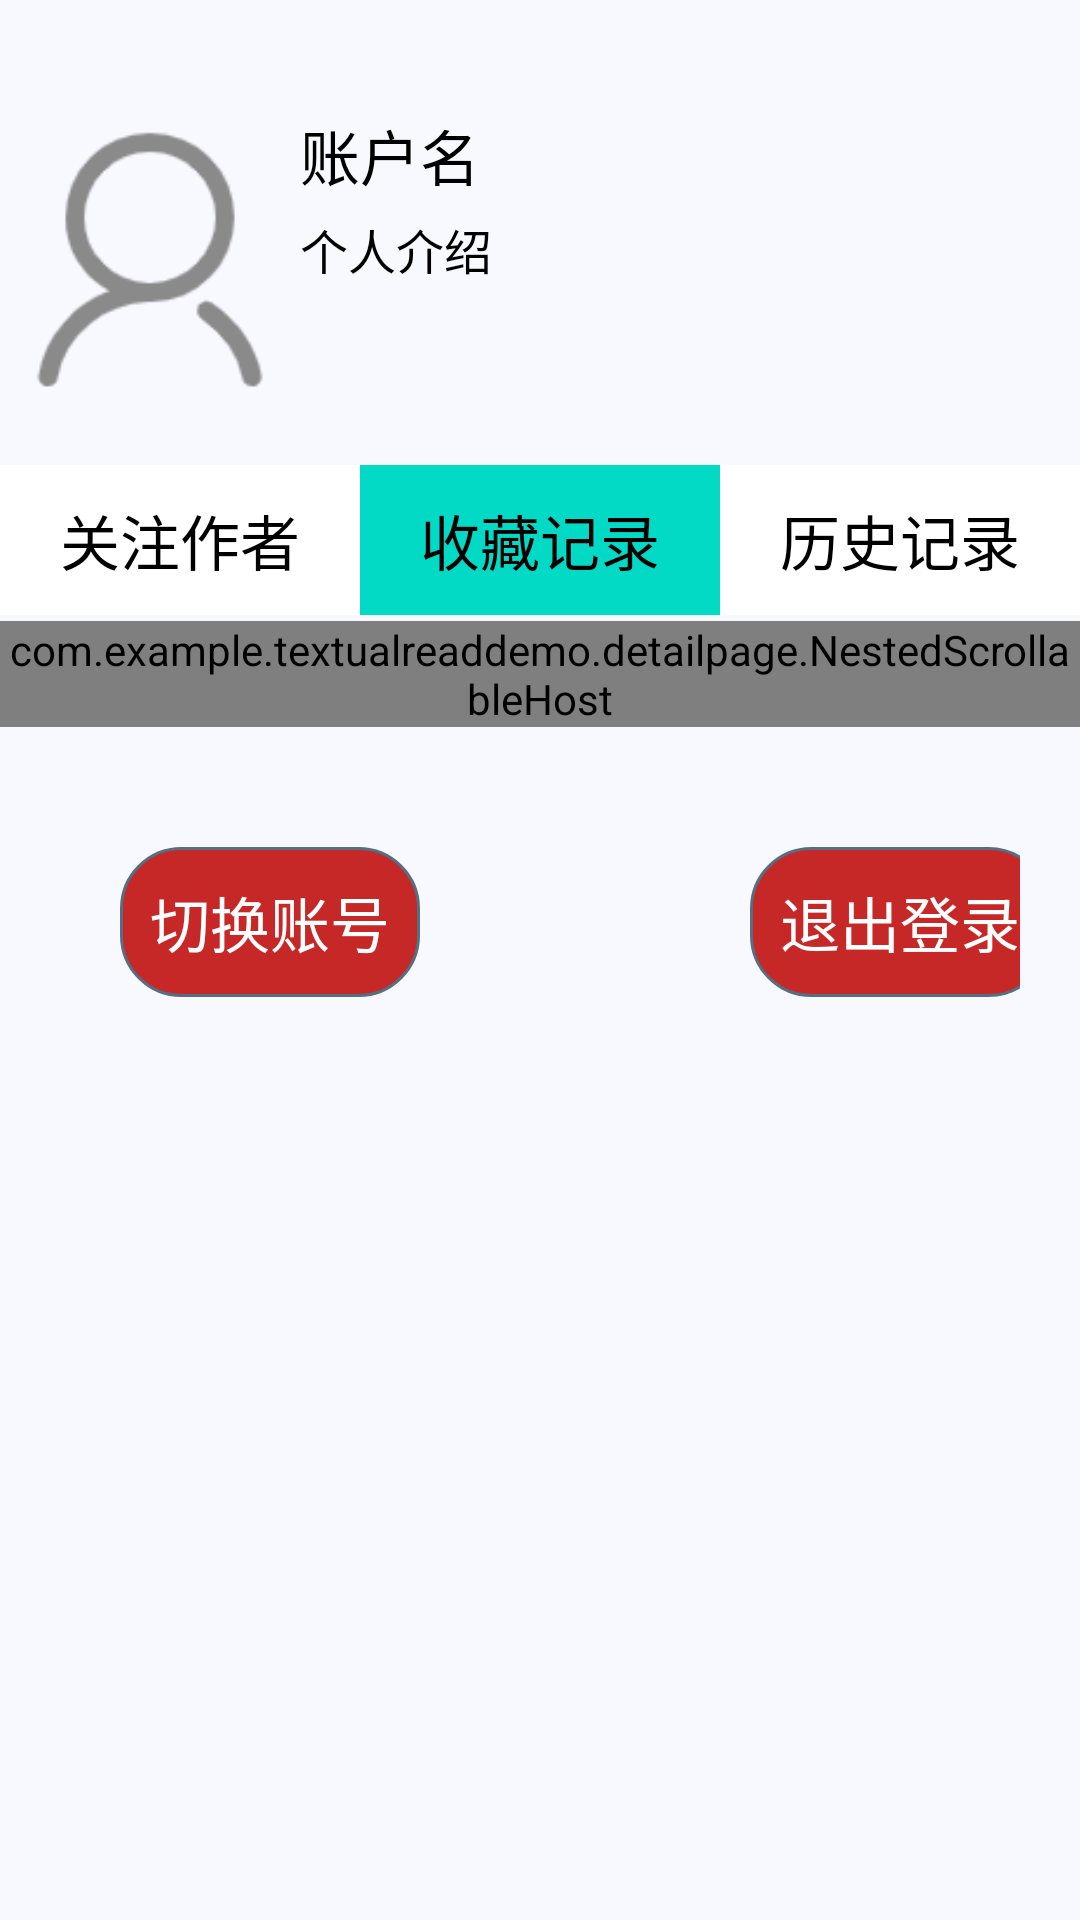

This screen was rendered from an Android layout file. Write that file and the resources it references.
<!-- AndroidManifest.xml: application theme Theme.TextualReadDemo -->
<!-- res/layout/fragment_my_page.xml -->
<?xml version="1.0" encoding="utf-8"?>
<LinearLayout xmlns:android="http://schemas.android.com/apk/res/android"
    android:layout_width="match_parent"
    android:layout_height="match_parent"
    xmlns:app="http://schemas.android.com/apk/res-auto"
    android:orientation="vertical"
    android:background="@color/white_background">
    <LinearLayout
        android:layout_marginTop="35dp"
        android:layout_width="match_parent"
        android:layout_height="wrap_content">
        <ImageView
            android:id="@+id/my_head_photo"
            android:layout_width="100dp"
            android:layout_height="100dp"
            android:layout_centerInParent="true"
            android:src="@drawable/default_head_image"
            app:radius="10dp" />
        <LinearLayout
            android:layout_width="wrap_content"
            android:layout_height="wrap_content"
            android:orientation="vertical">
            <TextView
                android:id="@+id/my_realName"
                android:layout_width="wrap_content"
                android:layout_height="wrap_content"
                android:layout_centerHorizontal="true"
                android:layout_marginTop="2dp"
                android:text="账户名"
                android:textColor="@color/black"
                android:textSize="20sp" />
            <TextView
                android:id="@+id/personal_introduction"
                android:layout_width="wrap_content"
                android:layout_height="wrap_content"
                android:layout_marginTop="5dp"
                android:text="个人介绍"
                android:textColor="@color/black"
                android:textSize="16sp" />
        </LinearLayout>\
        <ImageButton
            android:layout_marginLeft="200dp"
            android:layout_marginTop="10dp"
            android:background="#00000000"
            android:layout_width="wrap_content"
            android:layout_height="wrap_content"
            android:src="@drawable/ic_baseline_settings_24"/>
    </LinearLayout>
    <LinearLayout
        android:layout_marginTop="20dp"
        android:layout_width="match_parent"
        android:layout_height="wrap_content"
        >
        <TextView
            android:id="@+id/attention_author"
            android:layout_width="0dp"
            android:layout_weight="1"
            android:layout_height="50dp"
            android:gravity="center"
            android:text="关注作者"
            android:textColor="@color/black"
            android:textSize="20sp"
            android:background="@color/white"
            android:layout_marginBottom="2dp"/>
        <TextView
            android:backgroundTint="@color/teal_200"
            android:id="@+id/collection_news"
            android:layout_width="0dp"
            android:layout_weight="1"
            android:layout_height="50dp"
            android:gravity="center"
            android:text="收藏记录"
            android:textColor="@color/black"
            android:textSize="20sp"
            android:background="@color/white"
            android:layout_marginBottom="2dp"/>
        <TextView
            android:id="@+id/history_news"
            android:layout_width="0dp"
            android:layout_weight="1"
            android:layout_height="50dp"
            android:gravity="center"
            android:text="历史记录"
            android:textColor="@color/black"
            android:textSize="20sp"
            android:background="@color/white"
            android:layout_marginBottom="2dp"/>
    </LinearLayout>
    <com.example.textualreaddemo.detailpage.NestedScrollableHost
        android:layout_width="match_parent"
        android:layout_height="wrap_content">
        <androidx.recyclerview.widget.RecyclerView
            android:id="@+id/rv_myPage"
            android:layout_marginTop="20dp"
            android:layout_width="wrap_content"
            android:layout_height="400dp"/>
    </com.example.textualreaddemo.detailpage.NestedScrollableHost>

    <LinearLayout
        android:layout_width="match_parent"
        android:layout_height="wrap_content"
        android:padding="20dp"
        android:layout_marginTop="20dp">

        <TextView
            android:layout_marginLeft="20dp"
            android:id="@+id/switch_account"
            android:layout_width="100dp"
            android:layout_height="50dp"
            android:gravity="center"
            android:text="切换账号"
            android:textSize="20sp"
            android:textColor="@color/white"
            android:background="@drawable/btn_background"/>
        <TextView
            android:layout_marginLeft="110dp"
            android:id="@+id/log_out"
            android:layout_width="100dp"
            android:layout_height="50dp"
            android:gravity="center"
            android:text="退出登录"
            android:textSize="20sp"
            android:textColor="@color/white"
            android:background="@drawable/btn_background"/>
    </LinearLayout>

</LinearLayout>
<!-- resources referenced by this layout -->
<resources>
  <color name="black">#FF000000</color>
  <color name="teal_200">#FF03DAC5</color>
  <color name="white">#FFFFFFFF</color>
  <color name="white_background">#F8F8FF</color>
  <!-- drawable btn_background (drawable) -->
  <?xml version="1.0" encoding="utf-8"?>
  <shape xmlns:android="http://schemas.android.com/apk/res/android"
      android:shape="rectangle">
      <solid android:color="@color/red"/>
      <stroke
          android:width="1dp"
          android:color="#556E81"/>
      <corners
          android:radius="20dp"/>
  </shape>
  <!-- drawable default_head_image: png bitmap (drawable-xxhdpi, 4251 bytes) -->
  <!-- drawable ic_baseline_settings_24 (drawable) -->
  <vector android:height="24dp" android:tint="#948585"
      android:viewportHeight="24" android:viewportWidth="24"
      android:width="24dp" xmlns:android="http://schemas.android.com/apk/res/android">
      <path android:fillColor="@android:color/white" android:pathData="M19.14,12.94c0.04,-0.3 0.06,-0.61 0.06,-0.94c0,-0.32 -0.02,-0.64 -0.07,-0.94l2.03,-1.58c0.18,-0.14 0.23,-0.41 0.12,-0.61l-1.92,-3.32c-0.12,-0.22 -0.37,-0.29 -0.59,-0.22l-2.39,0.96c-0.5,-0.38 -1.03,-0.7 -1.62,-0.94L14.4,2.81c-0.04,-0.24 -0.24,-0.41 -0.48,-0.41h-3.84c-0.24,0 -0.43,0.17 -0.47,0.41L9.25,5.35C8.66,5.59 8.12,5.92 7.63,6.29L5.24,5.33c-0.22,-0.08 -0.47,0 -0.59,0.22L2.74,8.87C2.62,9.08 2.66,9.34 2.86,9.48l2.03,1.58C4.84,11.36 4.8,11.69 4.8,12s0.02,0.64 0.07,0.94l-2.03,1.58c-0.18,0.14 -0.23,0.41 -0.12,0.61l1.92,3.32c0.12,0.22 0.37,0.29 0.59,0.22l2.39,-0.96c0.5,0.38 1.03,0.7 1.62,0.94l0.36,2.54c0.05,0.24 0.24,0.41 0.48,0.41h3.84c0.24,0 0.44,-0.17 0.47,-0.41l0.36,-2.54c0.59,-0.24 1.13,-0.56 1.62,-0.94l2.39,0.96c0.22,0.08 0.47,0 0.59,-0.22l1.92,-3.32c0.12,-0.22 0.07,-0.47 -0.12,-0.61L19.14,12.94zM12,15.6c-1.98,0 -3.6,-1.62 -3.6,-3.6s1.62,-3.6 3.6,-3.6s3.6,1.62 3.6,3.6S13.98,15.6 12,15.6z"/>
  </vector>
  <style name="Theme.TextualReadDemo" parent="Theme.MaterialComponents.DayNight.NoActionBar">
          
          <item name="colorPrimary">@color/purple_500</item>
          <item name="colorPrimaryVariant">@color/purple_700</item>
          <item name="colorOnPrimary">@color/white</item>
          
          <item name="colorSecondary">@color/teal_200</item>
          <item name="colorSecondaryVariant">@color/teal_700</item>
          <item name="colorOnSecondary">@color/black</item>
          
          <item name="android:statusBarColor" tools:targetApi="l">?attr/colorPrimaryVariant</item>
          
      </style>
  <color name="red">#C62828</color>
  <color name="purple_500">#FF6200EE</color>
  <color name="purple_700">#FF3700B3</color>
  <color name="teal_700">#FF018786</color>
</resources>
